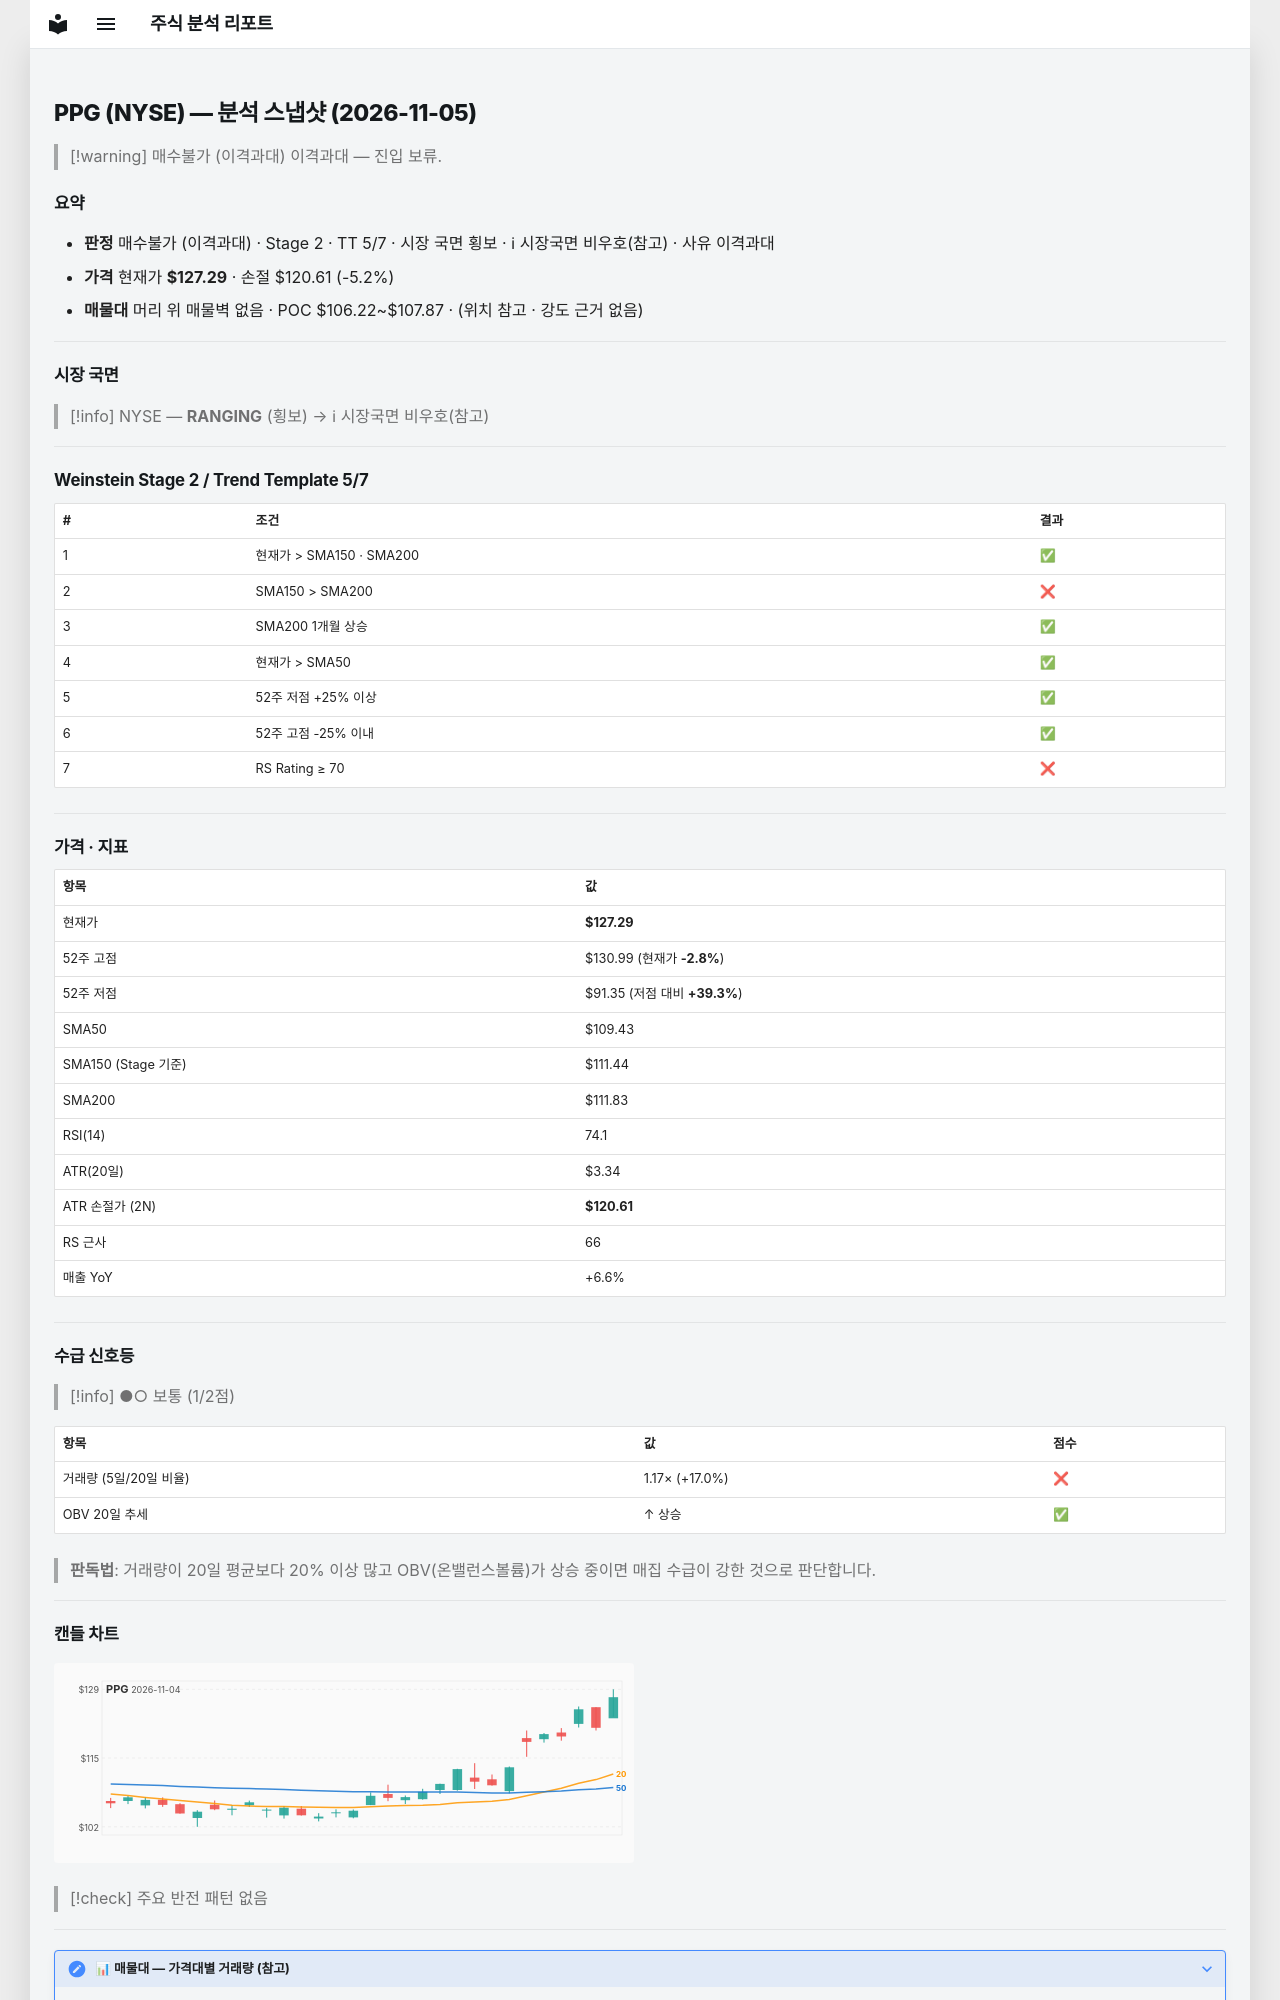

repository: soloandco/stock-reports · page: snapshots/PPG-2026-11-05/index.html · generator: mkdocs

---
type: analysis-snapshot
title: PPG 분석 스냅샷
ticker: PPG
market: NYSE
created: 2026-11-05
updated: 2026-11-05
bar-date: 2026-11-04
verdict: 매수불가
verdict-reason: 이격과대
real-rr: 0.56
sma50-gap-pct: 16.3
weekly-position: 저항대아래
weekly-overhead-price: 130.99
weekly-overhead-pct: 2.9
stage: 2
trend-template-score: 5
tt-max: 7
ma-set: sma-50-150-200
price: 127.28500366210938
stop-price: 120.60548886112376
market-regime: RANGING
supply-demand-score: 1/2
supply-demand-label: 보통
status: tracking
tags:
  - stock-agent
  - watchlist
  - PPG
  - analysis
related:
  - "[[analysis-template]]"
---

# PPG (NYSE) — 분석 스냅샷 (2026-11-05)

> [!warning] 매수불가 (이격과대)
> 이격과대 — 진입 보류.

## 요약

- **판정** 매수불가 (이격과대) · Stage 2 · TT 5/7 · 시장 국면 횡보 · ℹ 시장국면 비우호(참고) · 사유 이격과대
- **가격** 현재가 **$127.29** · 손절 $120.61 (-5.2%)
- **매물대** 머리 위 매물벽 없음 · POC $106.22~$107.87 · (위치 참고 · 강도 근거 없음)

---

## 시장 국면

> [!info] NYSE — **RANGING** (횡보) → ℹ 시장국면 비우호(참고)

---

## Weinstein Stage 2 / Trend Template 5/7

| # | 조건 | 결과 |
|---|------|------|
| 1 | 현재가 > SMA150 · SMA200 | ✅ |
| 2 | SMA150 > SMA200 | ❌ |
| 3 | SMA200 1개월 상승 | ✅ |
| 4 | 현재가 > SMA50 | ✅ |
| 5 | 52주 저점 +25% 이상 | ✅ |
| 6 | 52주 고점 -25% 이내 | ✅ |
| 7 | RS Rating ≥ 70 | ❌ |

---

## 가격 · 지표

| 항목 | 값 |
|------|---|
| 현재가 | **$127.29** |
| 52주 고점 | $130.99 (현재가 **-2.8%**) |
| 52주 저점 | $91.35 (저점 대비 **+39.3%**) |
| SMA50 | $109.43 |
| SMA150 (Stage 기준) | $111.44 |
| SMA200 | $111.83 |
| RSI(14) | 74.1 |
| ATR(20일) | $3.34 |
| ATR 손절가 (2N) | **$120.61** |
| RS 근사 | 66 |
| 매출 YoY | +6.6% |

---
## 수급 신호등

> [!info] ●○ 보통 (1/2점)

| 항목 | 값 | 점수 |
|------|------|------|
| 거래량 (5일/20일 비율) | 1.17× (+17.0%) | ❌ |
| OBV 20일 추세 | ↑ 상승 | ✅ |

> **판독법**: 거래량이 20일 평균보다 20% 이상 많고 OBV(온밸런스볼륨)가 상승 중이면 매집 수급이 강한 것으로 판단합니다.

---
